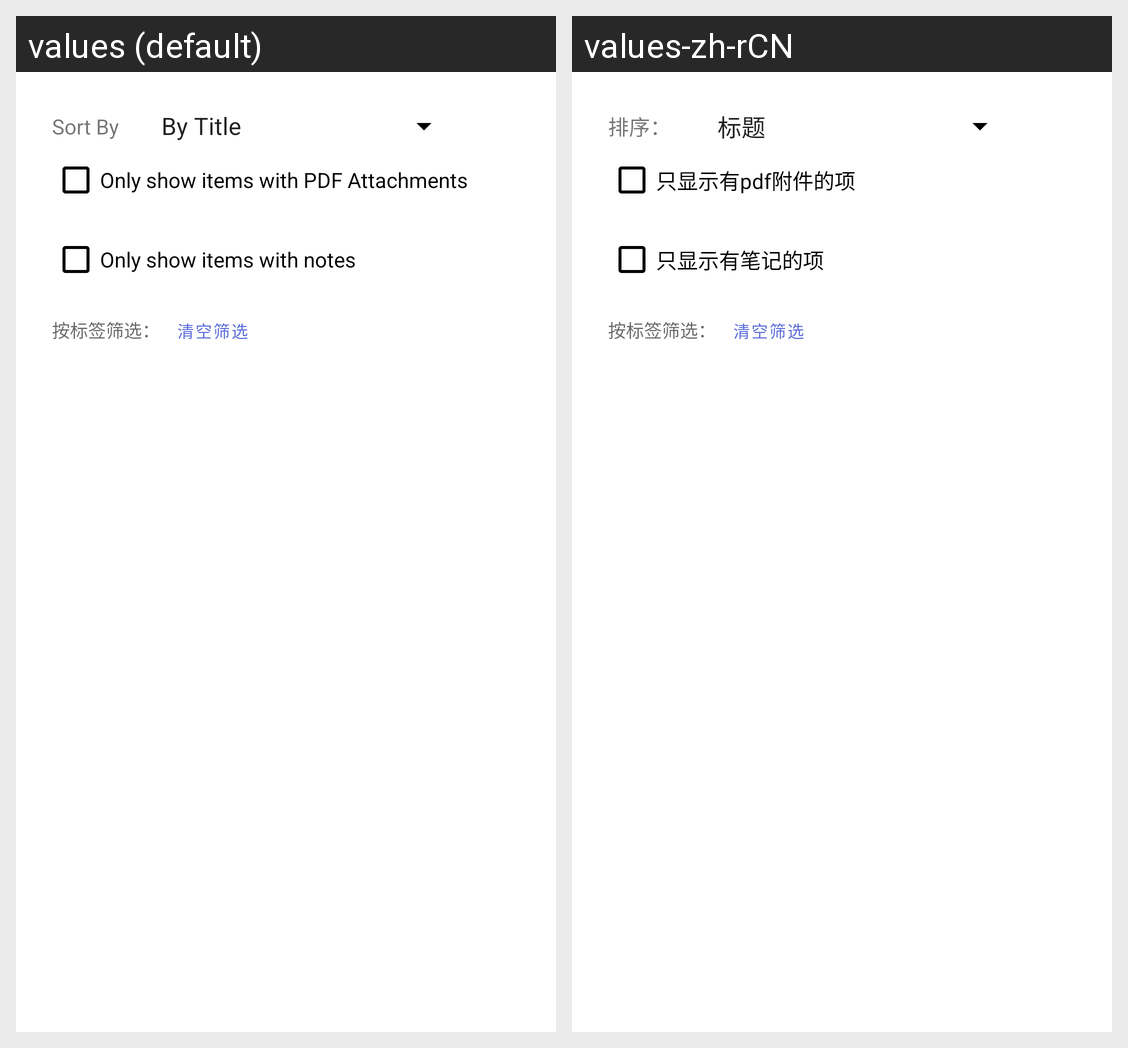

For this localized Android screen grid, give each drawn string resource with its value in every locale shown.
Android screen res/layout/dialog_filter_menu.xml rendered under 2 locales, left to right: values (default), values-zh-rCN. Device: Nexus 5 (rendered at 1080×1920; each locale shown at half size, 540×960, under a caption strip naming it); theme AppTheme.Light.
Strings drawn on this screen, with the default value and each locale's value (text and hints the layout hard-codes, and strings that could not be matched under every locale, appear in the picture but are not listed):

sort_by
  values: Sort By
  values-zh-rCN: 排序：

only_show_items_with_pdf_attachments
  values: Only show items with PDF Attachments
  values-zh-rCN: 只显示有pdf附件的项

only_show_items_with_notes
  values: Only show items with notes
  values-zh-rCN: 只显示有笔记的项
